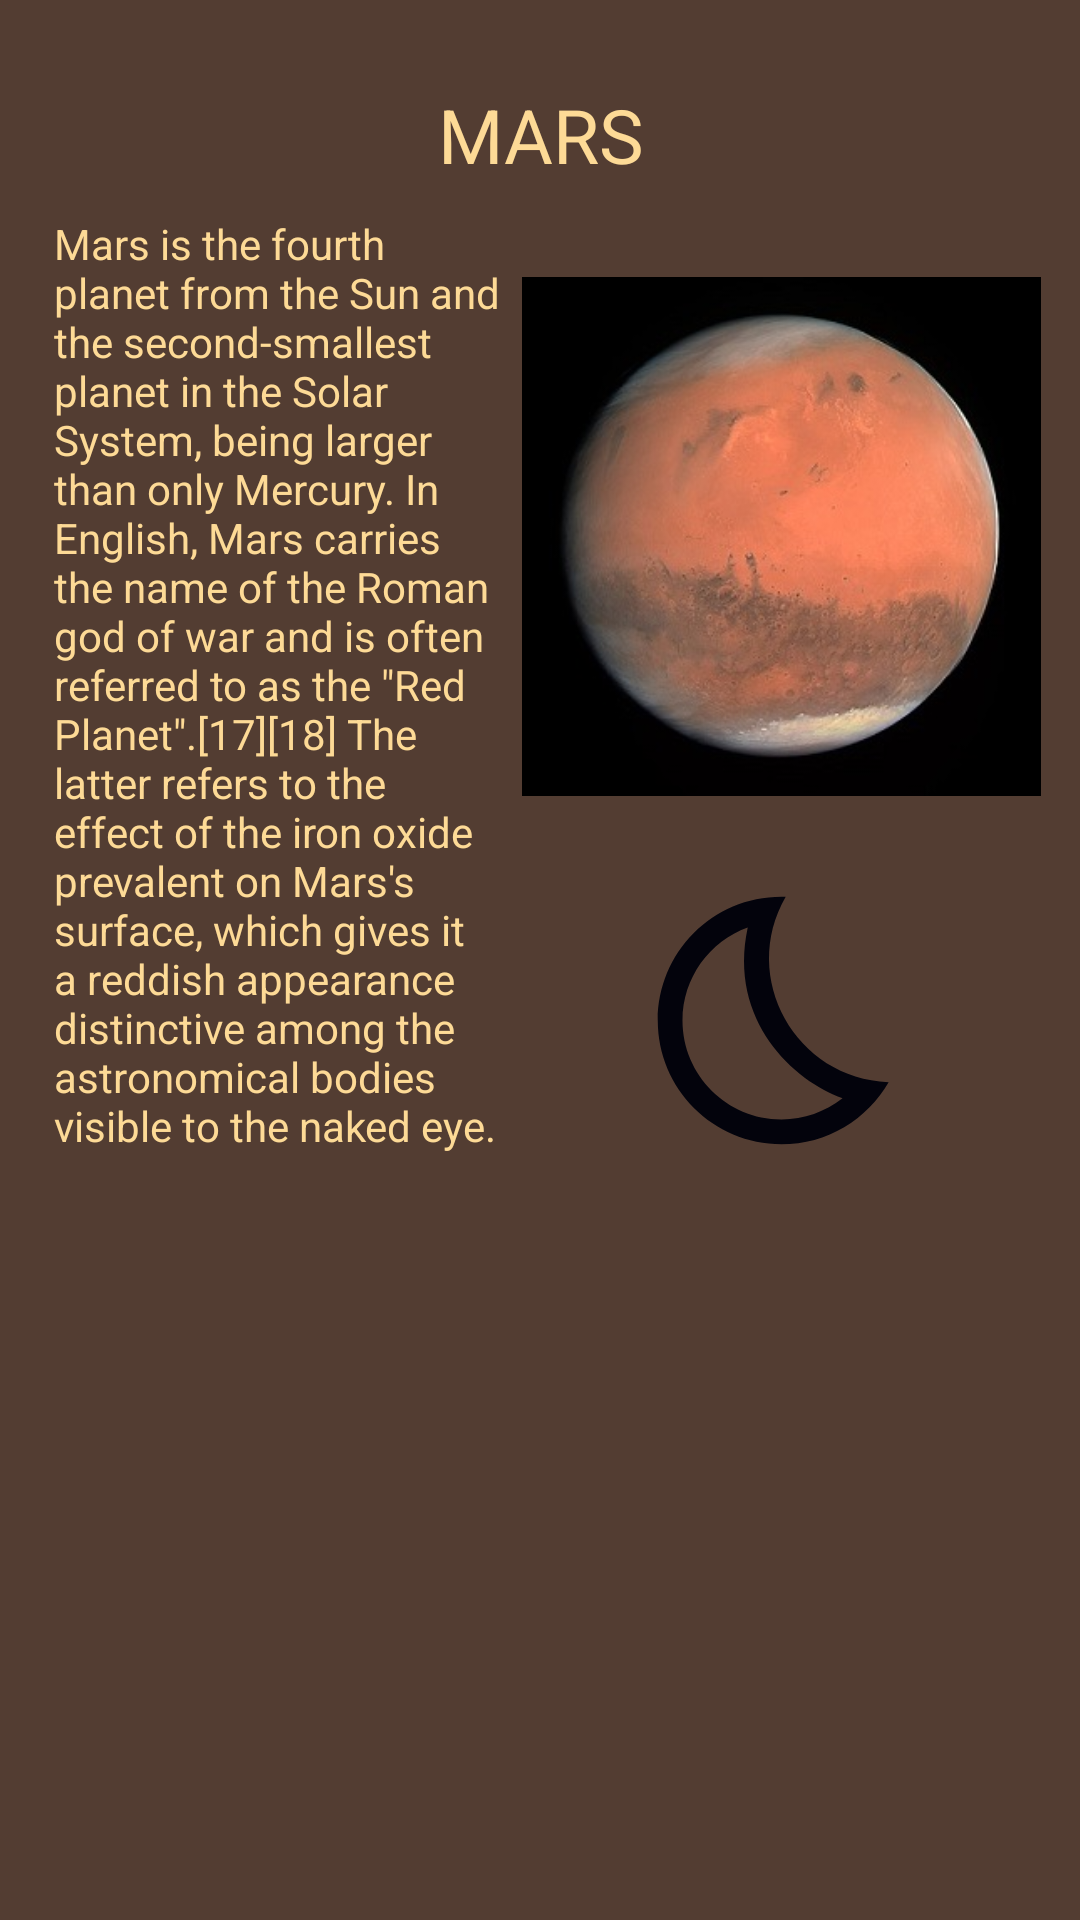

Reconstruct the res/layout file that produces this screen, plus the resources it refers to.
<!-- AndroidManifest.xml: application theme Theme.PlanetsCardViewHW -->
<!-- res/layout/cardview_2.xml -->
<?xml version="1.0" encoding="utf-8"?>
<LinearLayout xmlns:android="http://schemas.android.com/apk/res/android"
    xmlns:app="http://schemas.android.com/apk/res-auto"
    android:layout_width="match_parent"
    android:layout_height="wrap_content"
    android:background="@color/purple_200"
    android:orientation="vertical"
    android:padding="@dimen/card_padding">

    <TextView
        android:layout_width="match_parent"
        android:layout_height="wrap_content"
        android:layout_marginTop="20dp"
        android:gravity="center"
        android:text="MARS"
        android:textColor="@color/purple_500"
        android:textSize="25sp" />

    <LinearLayout
        android:layout_width="match_parent"
        android:layout_height="wrap_content"
        android:orientation="horizontal"
        android:padding="5dp">

        <TextView
            android:id="@+id/textView2"
            android:layout_width="161dp"
            android:layout_height="wrap_content"
            android:layout_gravity="center_vertical"
            android:padding="5dp"
            android:paddingLeft="0dp"
            android:text="Mars is the fourth planet from the Sun and the second-smallest planet in the Solar System, being larger than only Mercury. In English, Mars carries the name of the Roman god of war and is often referred to as the &quot;Red Planet&quot;.[17][18] The latter refers to the effect of the iron oxide prevalent on Mars's surface, which gives it a reddish appearance distinctive among the astronomical bodies visible to the naked eye."
            android:textColor="@color/purple_500" />

        <LinearLayout
            android:layout_width="match_parent"
            android:layout_height="match_parent"
            android:layout_weight="0.7"
            android:orientation="vertical">

            <ImageView
                android:id="@+id/imageView"
                android:layout_width="wrap_content"
                android:layout_height="wrap_content"
                android:layout_gravity="center"
                android:layout_weight="1"
                android:adjustViewBounds="true"
                app:srcCompat="@drawable/img2_mars" />

            <ImageView
                android:id="@+id/imageView3"
                android:layout_width="match_parent"
                android:layout_height="wrap_content"
                android:layout_weight="1"
                app:srcCompat="@drawable/ic_false" />

        </LinearLayout>

    </LinearLayout>

</LinearLayout>
<!-- resources referenced by this layout -->
<resources>
  <color name="purple_200">#533D32</color>
  <color name="purple_500">#FDDA96</color>
  <dimen name="card_padding">8dp</dimen>
  <!-- drawable ic_false (drawable) -->
  <vector android:height="48dp" android:tint="#03030C"
      android:viewportHeight="24" android:viewportWidth="24"
      android:width="48dp" xmlns:android="http://schemas.android.com/apk/res/android">
      <path android:fillColor="@android:color/white" android:pathData="M9.27,4.49c-1.63,7.54 3.75,12.41 7.66,13.8C15.54,19.38 13.81,20 12,20c-4.41,0 -8,-3.59 -8,-8C4,8.55 6.2,5.6 9.27,4.49M11.99,2.01C6.4,2.01 2,6.54 2,12c0,5.52 4.48,10 10,10c3.71,0 6.93,-2.02 8.66,-5.02c-7.51,-0.25 -12.09,-8.43 -8.32,-14.97C12.22,2.01 12.11,2.01 11.99,2.01L11.99,2.01z"/>
  </vector>
  <!-- drawable img2_mars: jpg bitmap (drawable, 21777 bytes) -->
  <style name="Theme.PlanetsCardViewHW" parent="Theme.MaterialComponents.DayNight.DarkActionBar">
          
          <item name="colorPrimary">@color/purple_500</item>
          <item name="colorPrimaryVariant">@color/purple_700</item>
          <item name="colorOnPrimary">@color/white</item>
          
          <item name="colorSecondary">@color/teal_200</item>
          <item name="colorSecondaryVariant">@color/teal_700</item>
          <item name="colorOnSecondary">@color/black</item>
          
          <item name="android:statusBarColor" tools:targetApi="l">?attr/colorPrimaryVariant</item>
          
      </style>
  <color name="purple_700">#2D468B</color>
  <color name="white">#FFFFFFFF</color>
  <color name="teal_200">#6E9DFA</color>
  <color name="teal_700">#000942</color>
  <color name="black">#FF000000</color>
</resources>
